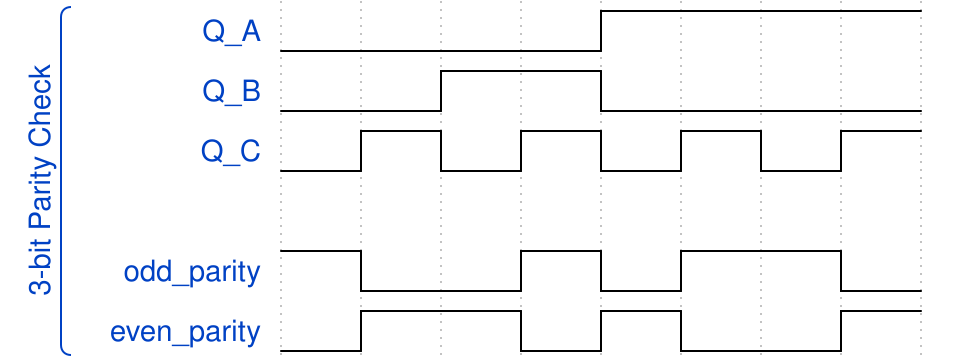

Reproduce this timing diagram as a WaveDrom spec.

{signal: [
 
 ['3-bit Parity Check',
  {name: 'Q_A', wave: 'l...h...'},
  {name: 'Q_B', wave: 'l.h.l...'},
  {name: 'Q_C', wave: 'lhlhlhlh'},
  {},  
  { name: 'odd_parity', wave: 'hl.hlh.l' },
  { name: 'even_parity', wave: 'lh.lhl.h' },
 ]
 ]}